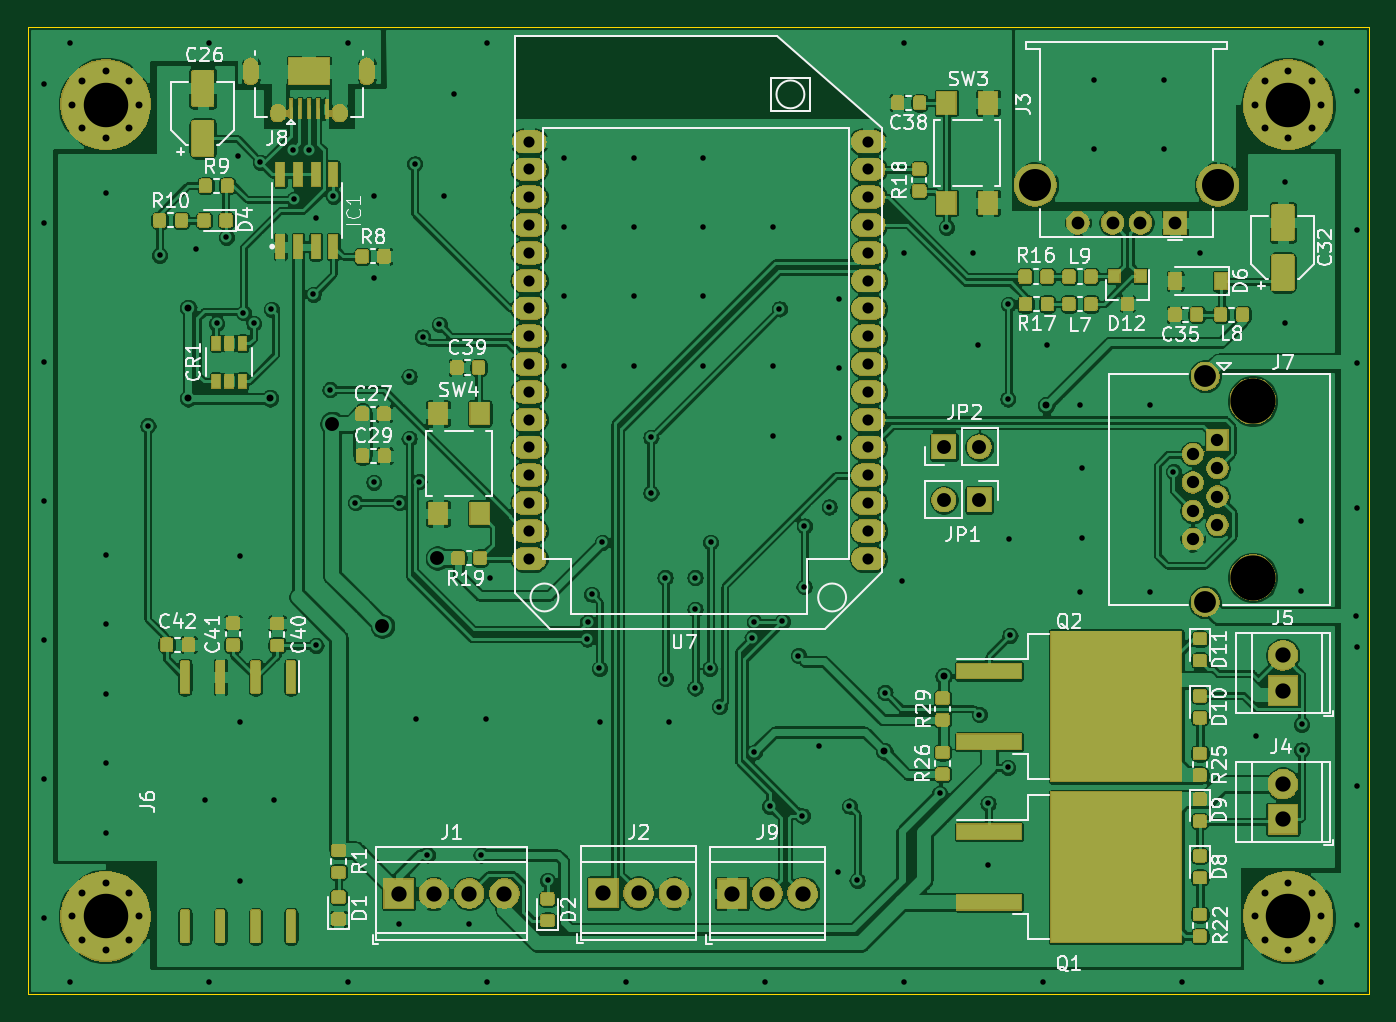
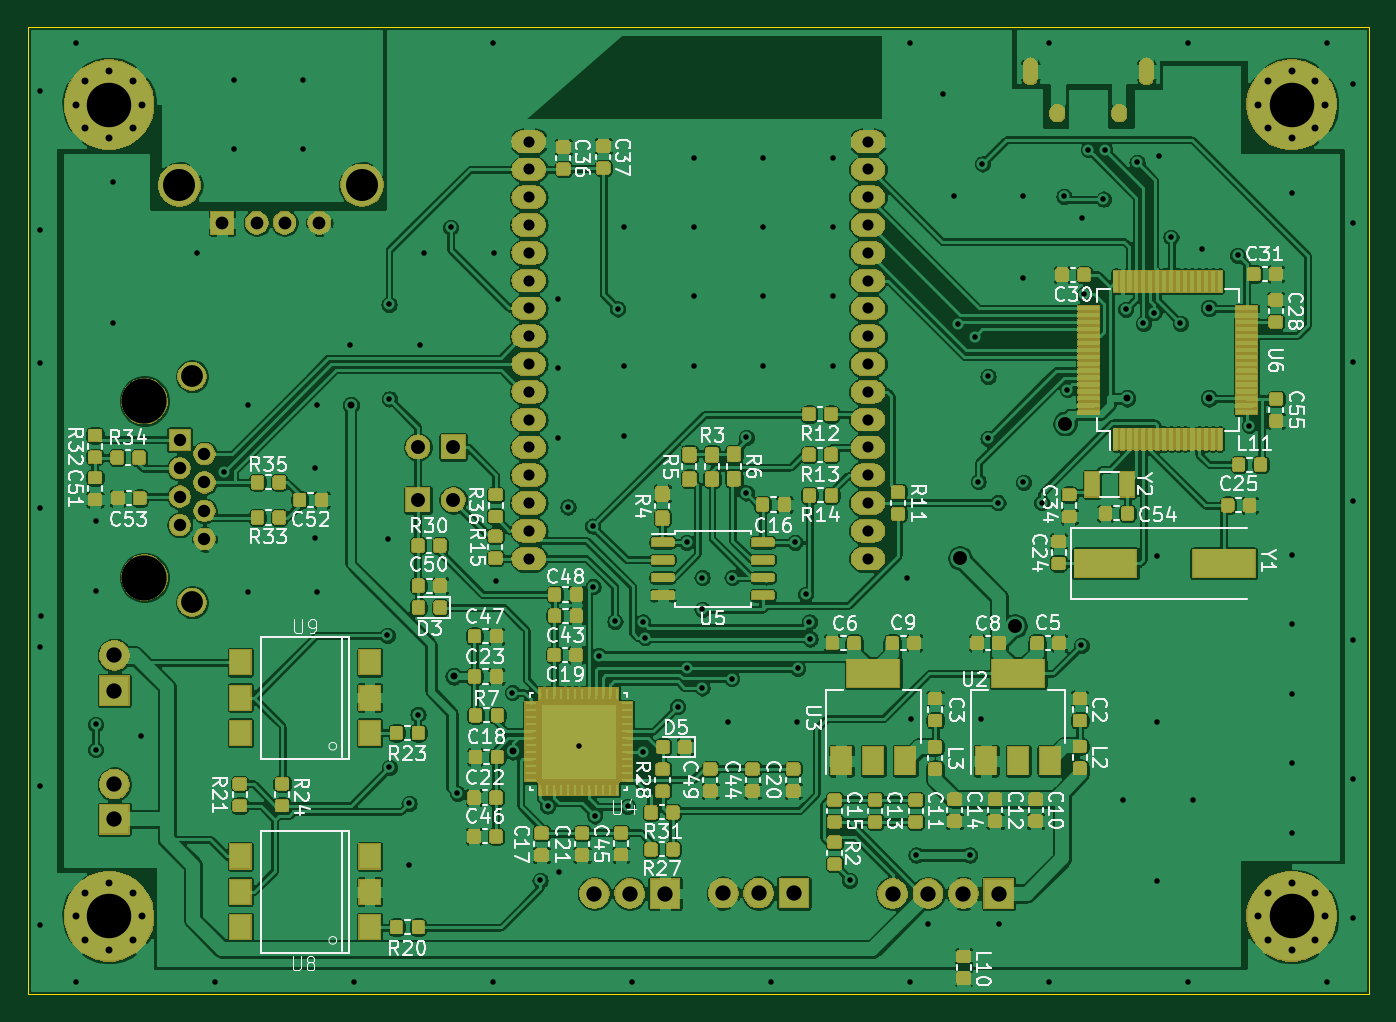
Circuit board: 11 layer files. Board 96.5 x 69.6 mm.
- bottom_copper: Delta_Robot-B_Cu.gbr (1117341 bytes)
- bottom_mask: Delta_Robot-B_Mask.gbr (275348 bytes)
- paste: Delta_Robot-B_Paste.gbr (394195 bytes)
- bottom_silk: Delta_Robot-B_SilkS.gbr (84942 bytes)
- outline: Delta_Robot-Edge_Cuts.gbr (1021 bytes)
- top_copper: Delta_Robot-F_Cu.gbr (646177 bytes)
- top_mask: Delta_Robot-F_Mask.gbr (158388 bytes)
- paste: Delta_Robot-F_Paste.gbr (134758 bytes)
- top_silk: Delta_Robot-F_SilkS.gbr (57429 bytes)
- drill: Delta_Robot-NPTH.drl (329 bytes)
- drill: Delta_Robot-PTH.drl (4862 bytes)

=== bottom_copper: Delta_Robot-B_Cu.gbr (1117341 bytes, source omitted) ===
=== bottom_mask: Delta_Robot-B_Mask.gbr (275348 bytes, source omitted) ===
=== paste: Delta_Robot-B_Paste.gbr (394195 bytes, source omitted) ===
=== bottom_silk: Delta_Robot-B_SilkS.gbr (84942 bytes, source omitted) ===
=== outline: Delta_Robot-Edge_Cuts.gbr ===
G04 #@! TF.GenerationSoftware,KiCad,Pcbnew,(5.1.5)-3*
G04 #@! TF.CreationDate,2020-05-22T01:29:45-05:00*
G04 #@! TF.ProjectId,Delta_Robot,44656c74-615f-4526-9f62-6f742e6b6963,rev?*
G04 #@! TF.SameCoordinates,Original*
G04 #@! TF.FileFunction,Profile,NP*
%FSLAX46Y46*%
G04 Gerber Fmt 4.6, Leading zero omitted, Abs format (unit mm)*
G04 Created by KiCad (PCBNEW (5.1.5)-3) date 2020-05-22 01:29:45*
%MOMM*%
%LPD*%
G04 APERTURE LIST*
%ADD10C,0.050000*%
G04 APERTURE END LIST*
D10*
X185674000Y-126238000D02*
X186182000Y-126238000D01*
X185674000Y-56642000D02*
X186182000Y-56642000D01*
X185166000Y-126238000D02*
X185674000Y-126238000D01*
X185166000Y-56642000D02*
X185674000Y-56642000D01*
X89662000Y-126238000D02*
X90678000Y-126238000D01*
X89662000Y-56642000D02*
X89662000Y-126238000D01*
X90678000Y-56642000D02*
X89662000Y-56642000D01*
X186182000Y-126238000D02*
X186182000Y-56642000D01*
X90678000Y-126238000D02*
X185166000Y-126238000D01*
X90678000Y-56642000D02*
X185166000Y-56642000D01*
M02*

=== top_copper: Delta_Robot-F_Cu.gbr (646177 bytes, source omitted) ===
=== top_mask: Delta_Robot-F_Mask.gbr (158388 bytes, source omitted) ===
=== paste: Delta_Robot-F_Paste.gbr (134758 bytes, source omitted) ===
=== top_silk: Delta_Robot-F_SilkS.gbr (57429 bytes, source omitted) ===
=== drill: Delta_Robot-NPTH.drl ===
M48
; DRILL file {KiCad (5.1.5)-3} date 2020-05-22 1:29:58 AM
; FORMAT={-:-/ absolute / inch / decimal}
; #@! TF.CreationDate,2020-05-22T01:29:58-05:00
; #@! TF.GenerationSoftware,Kicad,Pcbnew,(5.1.5)-3
; #@! TF.FileFunction,NonPlated,1,2,NPTH
FMAT,2
INCH
T1C0.1280
%
G90
G05
T1
X7.0Y-3.2902
X7.0Y-3.7902
T0
M30

=== drill: Delta_Robot-PTH.drl ===
M48
; DRILL file {KiCad (5.1.5)-3} date 2020-05-22 1:29:58 AM
; FORMAT={-:-/ absolute / inch / decimal}
; #@! TF.CreationDate,2020-05-22T01:29:58-05:00
; #@! TF.GenerationSoftware,Kicad,Pcbnew,(5.1.5)-3
; #@! TF.FileFunction,Plated,1,2,PTH
FMAT,2
INCH
T1C0.0157
T2C0.0197
T3C0.0236
T4C0.0256
T5C0.0315
T6C0.0350
T7C0.0362
T8C0.0394
T9C0.0433
T10C0.0618
T11C0.0906
T12C0.1260
%
G90
G05
T1
X3.575Y-2.3931
X3.575Y-2.7868
X3.575Y-3.1805
X3.575Y-3.5742
X3.575Y-3.9679
X3.575Y-4.3616
X3.575Y-4.7553
X3.65Y-2.275
X3.65Y-4.935
X3.75Y-2.7
X3.75Y-3.725
X3.75Y-3.9219
X3.75Y-4.1187
X3.75Y-4.3156
X3.75Y-4.5124
X3.87Y-3.36
X3.903Y-2.877
X4.005Y-2.86
X4.0306Y-4.42
X4.0437Y-2.275
X4.0437Y-4.935
X4.065Y-3.07
X4.092Y-2.826
X4.125Y-2.595
X4.13Y-3.73
X4.13Y-4.2
X4.13Y-4.65
X4.14Y-3.04
X4.17Y-3.07
X4.188Y-2.614
X4.22Y-3.03
X4.2274Y-4.42
X4.28Y-2.5776
X4.283Y-2.718
X4.326Y-2.5776
X4.338Y-2.988
X4.345Y-2.77
X4.346Y-3.982
X4.386Y-3.258
X4.395Y-2.71
X4.4374Y-2.275
X4.4374Y-4.935
X4.458Y-3.578
X4.51Y-2.94
X4.51Y-3.52
X4.5106Y-2.71
X4.58Y-4.77
X4.582Y-3.578
X4.61Y-3.22
X4.61Y-3.396
X4.626Y-2.618
X4.6306Y-4.19
X4.638Y-3.518
X4.648Y-3.108
X4.662Y-4.576
X4.6959Y-3.073
X4.7074Y-2.71
X4.7374Y-2.42
X4.78Y-4.77
X4.814Y-4.576
X4.8274Y-4.19
X4.8311Y-2.275
X4.8311Y-4.935
X4.84Y-3.79
X5.002Y-4.648
X5.05Y-2.6
X5.05Y-2.7969
X5.05Y-2.9937
X5.05Y-3.1906
X5.114Y-3.964
X5.116Y-3.916
X5.127Y-3.837
X5.149Y-4.0475
X5.1506Y-4.2
X5.157Y-3.69
X5.2248Y-4.935
X5.2469Y-2.6
X5.2469Y-2.7969
X5.2469Y-2.9937
X5.2469Y-3.1906
X5.295Y-3.393
X5.295Y-3.55
X5.335Y-3.79
X5.336Y-4.076
X5.3474Y-4.2
X5.42Y-4.1026
X5.42Y-3.79
X5.42Y-3.88
X5.4437Y-2.6
X5.4437Y-2.7969
X5.4437Y-2.9937
X5.4437Y-3.1906
X5.462Y-4.0475
X5.464Y-3.69
X5.489Y-4.156
X5.5817Y-3.9604
X5.588Y-3.916
X5.588Y-4.284
X5.6185Y-4.935
X5.631Y-4.438
X5.64Y-3.39
X5.6406Y-2.7969
X5.6406Y-3.1906
X5.659Y-3.029
X5.667Y-3.914
X5.7129Y-4.011
X5.724Y-4.465
X5.729Y-3.816
X5.73Y-3.644
X5.77Y-4.268
X5.8Y-3.59
X5.826Y-4.624
X5.8274Y-3.0
X5.8274Y-3.1969
X5.8274Y-3.3937
X5.8575Y-4.4375
X5.879Y-4.648
X5.958Y-4.116
X6.005Y-3.8
X6.0106Y-2.87
X6.0122Y-2.275
X6.0122Y-4.935
X6.113Y-4.401
X6.132Y-2.798
X6.2074Y-2.87
X6.2206Y-3.13
X6.225Y-4.178
X6.25Y-4.43
X6.25Y-4.605
X6.306Y-3.284
X6.306Y-4.328
X6.307Y-3.016
X6.31Y-3.68
X6.312Y-3.954
X6.4059Y-4.935
X6.4174Y-3.13
X6.5106Y-3.3
X6.5106Y-3.83
X6.5174Y-3.48
X6.5174Y-3.6769
X6.5506Y-2.38
X6.5506Y-2.5769
X6.7074Y-3.3
X6.7074Y-3.83
X6.7474Y-2.38
X6.7474Y-2.5769
X6.775Y-3.49
X6.7996Y-4.935
X6.85Y-2.87
X7.01Y-4.24
X7.09Y-2.67
X7.09Y-3.07
X7.1374Y-3.63
X7.1374Y-3.8269
X7.138Y-4.206
X7.138Y-4.278
X7.1933Y-2.275
X7.1933Y-4.935
X7.293Y-3.9
X7.295Y-2.4124
X7.295Y-2.8061
X7.295Y-3.181
X7.295Y-3.5935
X7.295Y-3.9872
X7.295Y-4.3809
X7.295Y-4.7746
T2
X3.984Y-3.026
X3.984Y-3.282
X4.216Y-3.282
X5.956Y-4.282
X6.124Y-4.07
X6.415Y-3.302
X3.6555Y-2.45
X3.6832Y-2.3832
X3.6832Y-2.5168
X3.75Y-2.3555
X3.75Y-2.5445
X3.8168Y-2.3832
X3.8168Y-2.5168
X3.8445Y-2.45
X7.0055Y-2.45
X7.0332Y-2.3832
X7.0332Y-2.5168
X7.1Y-2.3555
X7.1Y-2.5445
X7.1668Y-2.3832
X7.1668Y-2.5168
X7.1945Y-2.45
X3.6555Y-4.75
X3.6832Y-4.6832
X3.6832Y-4.8168
X3.75Y-4.6555
X3.75Y-4.8445
X3.8168Y-4.6832
X3.8168Y-4.8168
X3.8445Y-4.75
X7.0055Y-4.75
X7.0332Y-4.6832
X7.0332Y-4.8168
X7.1Y-4.6555
X7.1Y-4.8445
X7.1668Y-4.6832
X7.1668Y-4.8168
X7.1945Y-4.75
T5
X4.95Y-2.555
X4.95Y-2.6337
X4.95Y-2.7125
X4.95Y-2.7912
X4.95Y-2.87
X4.95Y-2.9487
X4.95Y-3.0274
X4.95Y-3.1062
X4.95Y-3.1849
X4.95Y-3.2637
X4.95Y-3.3424
X4.95Y-3.4211
X4.95Y-3.4999
X4.95Y-3.5786
X4.95Y-3.6574
X4.95Y-3.7361
X5.9106Y-2.555
X5.9106Y-2.6337
X5.9106Y-2.7125
X5.9106Y-2.7912
X5.9106Y-2.87
X5.9106Y-2.9487
X5.9106Y-3.0274
X5.9106Y-3.1062
X5.9106Y-3.1849
X5.9106Y-3.2637
X5.9106Y-3.3424
X5.9106Y-3.4211
X5.9106Y-3.4999
X5.9106Y-3.5786
X5.9106Y-3.6574
X5.9106Y-3.7361
T6
X6.8299Y-3.4402
X6.8299Y-3.5205
X6.8299Y-3.6008
X6.8299Y-3.6811
X6.9Y-3.4
X6.9Y-3.4803
X6.9Y-3.5606
X6.9Y-3.6409
T7
X6.5044Y-2.785
X6.6028Y-2.785
X6.6816Y-2.785
X6.78Y-2.785
T8
X4.392Y-3.354
X4.534Y-3.927
X4.69Y-3.735
X6.125Y-3.42
X6.225Y-3.42
X6.125Y-3.57
X6.225Y-3.57
T9
X4.58Y-4.685
X4.68Y-4.685
X4.78Y-4.685
X4.88Y-4.685
X7.085Y-4.01
X7.085Y-4.11
X7.085Y-4.375
X7.085Y-4.475
X5.525Y-4.685
X5.625Y-4.685
X5.725Y-4.685
X5.16Y-4.684
X5.26Y-4.684
X5.36Y-4.684
T10
X6.865Y-3.2201
X6.865Y-3.8602
T11
X6.3835Y-2.6783
X6.9009Y-2.6783
T12
X3.75Y-2.45
X7.1Y-2.45
X3.75Y-4.75
X7.1Y-4.75
T3
G00X4.1616Y-2.3698
M15
G01X4.1616Y-2.3422
M16
G05
G00X4.4904Y-2.3698
M15
G01X4.4904Y-2.3422
M16
G05
T4
G00X4.2384Y-2.478
M15
G01X4.2384Y-2.4702
M16
G05
G00X4.4136Y-2.478
M15
G01X4.4136Y-2.4702
M16
G05
T0
M30
